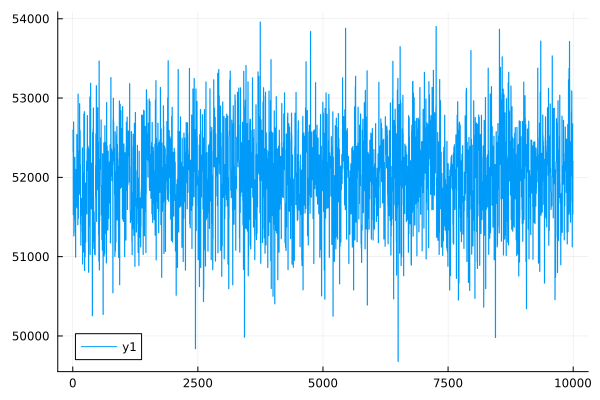

The file beside this chart, header and first rows:
0	52594.621766523356
1	52595
2	52595
3	52595
4	52595
5	52318
6	52318
7	52318
8	52318
9	52318
10	51528
11	51528
12	51528
13	51528
14	51528
15	52700
16	52700
17	52700
18	52700
19	52700
20	51260
21	51260
22	51260
23	51260
24	51260
25	51691
26	51691
27	51691
28	51691
29	51691
30	51774
31	51774
32	51774
33	51774
34	51774
35	52164
36	52164
37	52164
38	52164
39	52164
40	52253
41	52253
42	52253
43	52253
44	52253
45	51466
46	51466
47	51466
48	51466
49	51466
50	51304
51	51304
52	51304
53	51304
54	51304
55	50993
56	50993
57	50993
58	50993
59	50993
60	51628
... 9,940 more rows
